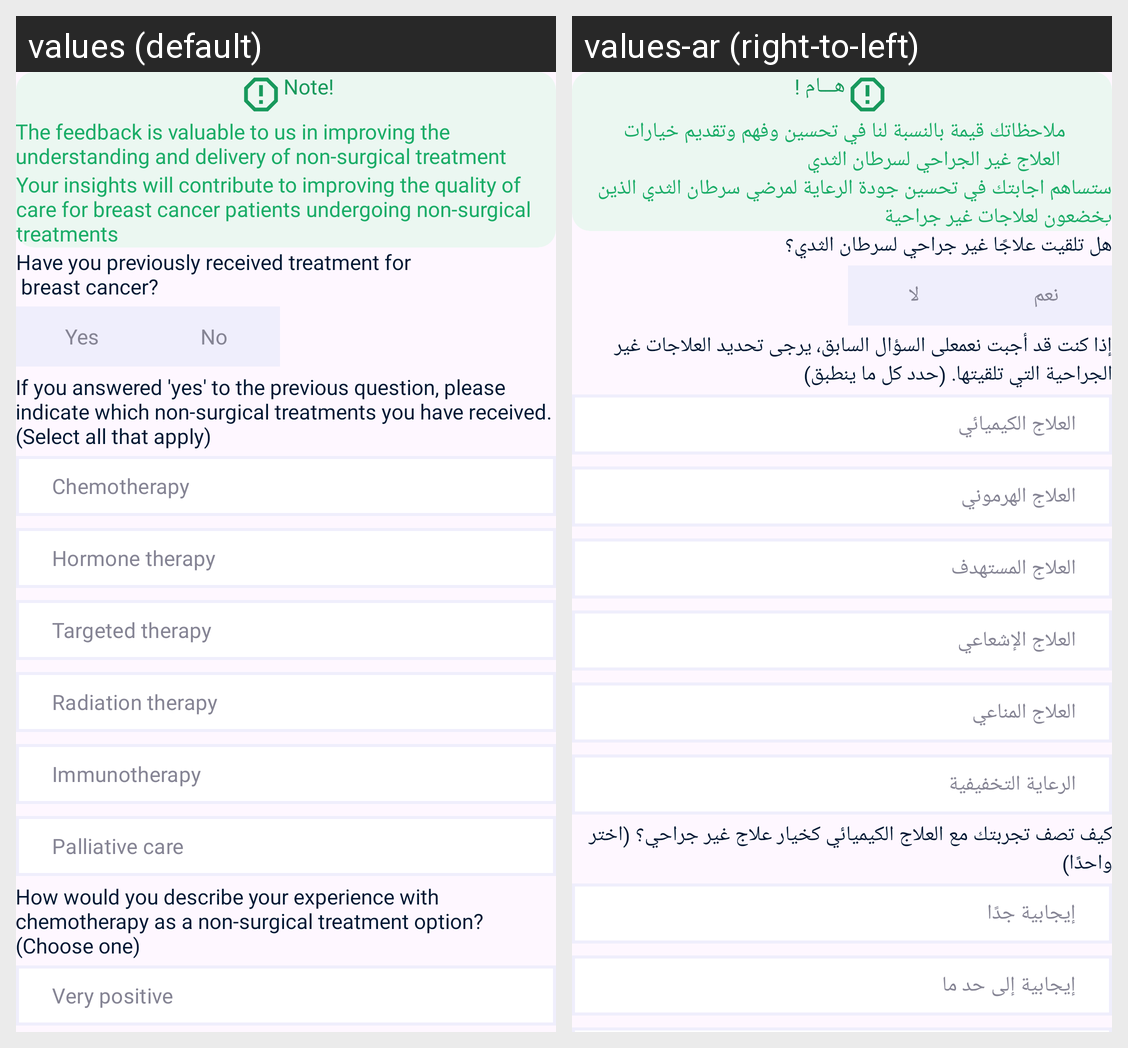

For this localized Android screen grid, give each drawn string resource with its value in every locale shown.
Android screen res/layout/fragment_non_ques_first_page.xml rendered under 2 locales, left to right: values (default), values-ar (right-to-left). Device: Nexus 5 (rendered at 1080×1920; each locale shown at half size, 540×960, under a caption strip naming it); theme Theme.BreastCancer.
Strings drawn on this screen, with the default value and each locale's value (text and hints the layout hard-codes, and strings that could not be matched under every locale, appear in the picture but are not listed):

caution
  values: Note!
  values-ar: هـــام !

note1
  values: The feedback is valuable to us in improving the understanding and delivery of non-surgical treatment options for breast cancer
  values-ar: ملاحظاتك قيمة بالنسبة لنا في تحسين وفهم وتقديم خيارات 
       العلاج غير الجراحي لسرطان الثدي

note2
  values: Your insights will contribute to improving the quality of care for breast cancer patients undergoing non-surgical 
      treatments
  values-ar: ستساهم اجابتك في تحسين جودة الرعاية لمرضي سرطان الثدي الذين يخضعون لعلاجات غير جراحية

have_you_previously_received_treatment_for_breast_cancer
  values: Have you previously received treatment for 
       breast cancer?
  values-ar: هل تلقيت علاجًا غير جراحي لسرطان الثدي؟

no
  values: No
  values-ar: لا

yes
  values: Yes
  values-ar: نعم

if_you_answered_yes_to_the_previous_question_please_indicate_which_non_surgical_treatments_you_have_received_select_all_that_apply
  values: If you answered 'yes' to the previous question, please indicate which non-surgical treatments you have received. (Select all that apply)
  values-ar: إذا كنت قد أجبت نعمعلى السؤال السابق، يرجى تحديد العلاجات غير الجراحية التي تلقيتها. (حدد كل ما ينطبق)

chemotherapy
  values: Chemotherapy
  values-ar: العلاج الكيميائي

hormone_therapy
  values: Hormone therapy
  values-ar: العلاج الهرموني

targeted_therapy
  values: Targeted therapy
  values-ar: العلاج المستهدف

radiation_therapy
  values: Radiation therapy
  values-ar: العلاج الإشعاعي

immunotherapy
  values: Immunotherapy
  values-ar: العلاج المناعي

palliative_care
  values: Palliative care
  values-ar: الرعاية التخفيفية

third_question
  values: How would you describe your experience with chemotherapy as a non-surgical treatment option? (Choose one)
  values-ar: كيف تصف تجربتك مع العلاج الكيميائي كخيار علاج غير جراحي؟ (اختر واحدًا)

very_positive
  values: Very positive
  values-ar: إيجابية جدًا
